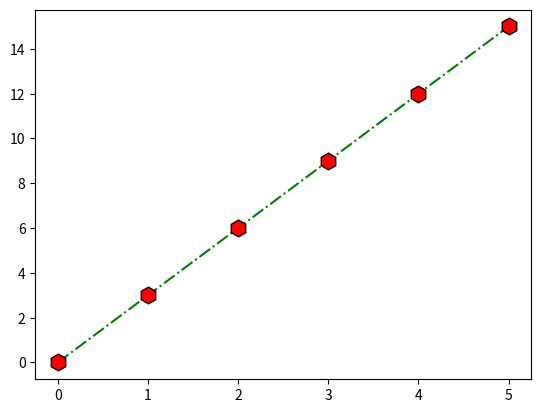

This chart was generated by the following Python code:
# a program to draw a simple plot
# importing essentials 
import matplotlib.pyplot as plt
import numpy as np

#setting data
x = np.array([0,1,2,3,4,5])
y = np.array([0,3,6,9,12,15])


#showing the result
plt.plot(x,y,'h-.g', ms=12,mfc='r',mec='k')
#reverse
#plt.plot(y,x)

# plt.xlabel("some label for x axis")
# plt.ylabel("some label for y axis")
# plt.title("my title")
# plt.grid(axis = 'both' , color = 'r', linestyle = ':', linewidth = 0.2)
plt.show()